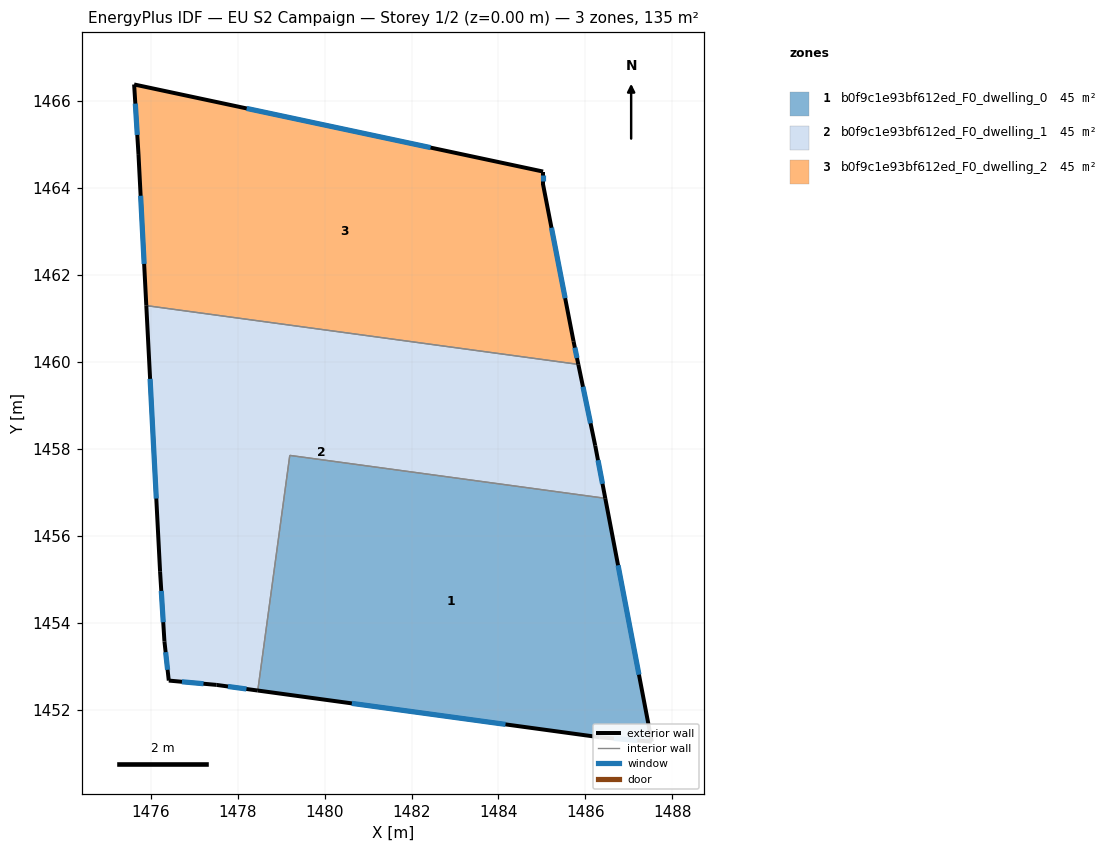
=== STOREY PLAN SPEC (per zone: floor XY polygon, exterior-wall plan segments, windows/doors) ===
zone 1: b0f9c1e93bf612ed_F0_dwelling_0  (45.0 m²)
  floor: (1486.46, 1456.86) (1487.53, 1451.27) (1486.32, 1451.37) (1478.46, 1452.44) (1479.20, 1457.85)
  exterior wall: (1487.53, 1451.27) – (1486.46, 1456.86)  [5.7 m]
    window: (1487.23, 1452.81) – (1486.75, 1455.32)  [3.5 m²]
  exterior wall: (1486.32, 1451.37) – (1487.53, 1451.27)  [1.2 m]
    window: (1486.65, 1451.34) – (1487.19, 1451.29)  [0.7 m²]
  exterior wall: (1478.46, 1452.44) – (1486.32, 1451.37)  [7.9 m]
    window: (1480.63, 1452.15) – (1484.16, 1451.66)  [4.8 m²]
  interior walls: 2
zone 2: b0f9c1e93bf612ed_F0_dwelling_1  (45.0 m²)
  floor: (1485.84, 1459.94) (1486.22, 1458.07) (1486.46, 1456.86) (1479.20, 1457.85) (1478.46, 1452.44) (1477.52, 1452.57) (1476.42, 1452.67) (1476.32, 1453.57) (1476.22, 1455.17) (1475.90, 1461.29)
  exterior wall: (1477.52, 1452.57) – (1478.46, 1452.44)  [1.0 m]
    window: (1477.78, 1452.53) – (1478.20, 1452.48)  [0.6 m²]
  exterior wall: (1476.42, 1452.67) – (1477.52, 1452.57)  [1.1 m]
    window: (1476.72, 1452.64) – (1477.22, 1452.60)  [0.7 m²]
  exterior wall: (1476.32, 1453.57) – (1476.42, 1452.67)  [0.9 m]
    window: (1476.34, 1453.32) – (1476.39, 1452.92)  [0.6 m²]
  exterior wall: (1476.22, 1455.17) – (1476.32, 1453.57)  [1.6 m]
    window: (1476.24, 1454.73) – (1476.29, 1454.01)  [1.0 m²]
  exterior wall: (1475.90, 1461.29) – (1476.22, 1455.17)  [6.1 m]
    window: (1475.99, 1459.61) – (1476.13, 1456.86)  [3.7 m²]
  exterior wall: (1486.22, 1458.07) – (1485.84, 1459.94)  [1.9 m]
    window: (1486.12, 1458.59) – (1485.94, 1459.43)  [1.2 m²]
  exterior wall: (1486.46, 1456.86) – (1486.22, 1458.07)  [1.2 m]
    window: (1486.39, 1457.19) – (1486.29, 1457.74)  [0.7 m²]
  interior walls: 3
zone 3: b0f9c1e93bf612ed_F0_dwelling_2  (45.0 m²)
  floor: (1485.03, 1464.38) (1485.03, 1464.08) (1485.73, 1460.47) (1485.84, 1459.94) (1475.90, 1461.29) (1475.72, 1464.78) (1475.62, 1466.38)
  exterior wall: (1485.73, 1460.47) – (1485.03, 1464.08)  [3.7 m]
    window: (1485.53, 1461.46) – (1485.22, 1463.08)  [2.2 m²]
  exterior wall: (1485.84, 1459.94) – (1485.73, 1460.47)  [0.5 m]
    window: (1485.81, 1460.09) – (1485.76, 1460.33)  [0.3 m²]
  exterior wall: (1475.72, 1464.78) – (1475.90, 1461.29)  [3.5 m]
    window: (1475.77, 1463.82) – (1475.85, 1462.25)  [2.1 m²]
  exterior wall: (1475.62, 1466.38) – (1475.72, 1464.78)  [1.6 m]
    window: (1475.65, 1465.94) – (1475.69, 1465.22)  [1.0 m²]
  exterior wall: (1485.03, 1464.38) – (1475.62, 1466.38)  [9.6 m]
    window: (1482.44, 1464.93) – (1478.21, 1465.83)  [5.8 m²]
  exterior wall: (1485.03, 1464.08) – (1485.03, 1464.38)  [0.3 m]
    window: (1485.03, 1464.16) – (1485.03, 1464.29)  [0.2 m²]
  interior walls: 1

=== DERIVED (storey summary) ===
Building: EU S2 Campaign
Storey: 1 of 2  (floor level z = 0.00 m)
Storey gross floor area: 134.9 m²
Zones on this storey: 3
  - b0f9c1e93bf612ed_F0_dwelling_0: floor 45.0 m²; exterior wall 14.8 m (44.5 m²); 3 window(s) 9.0 m²; WWR 20.2%
  - b0f9c1e93bf612ed_F0_dwelling_1: floor 45.0 m²; exterior wall 13.8 m (41.5 m²); 7 window(s) 8.4 m²; WWR 20.2%
  - b0f9c1e93bf612ed_F0_dwelling_2: floor 45.0 m²; exterior wall 19.2 m (57.7 m²); 6 window(s) 11.7 m²; WWR 20.2%
Zone adjacency (shared interzone walls):
  - b0f9c1e93bf612ed_F0_dwelling_0 ↔ b0f9c1e93bf612ed_F0_dwelling_1
  - b0f9c1e93bf612ed_F0_dwelling_1 ↔ b0f9c1e93bf612ed_F0_dwelling_2